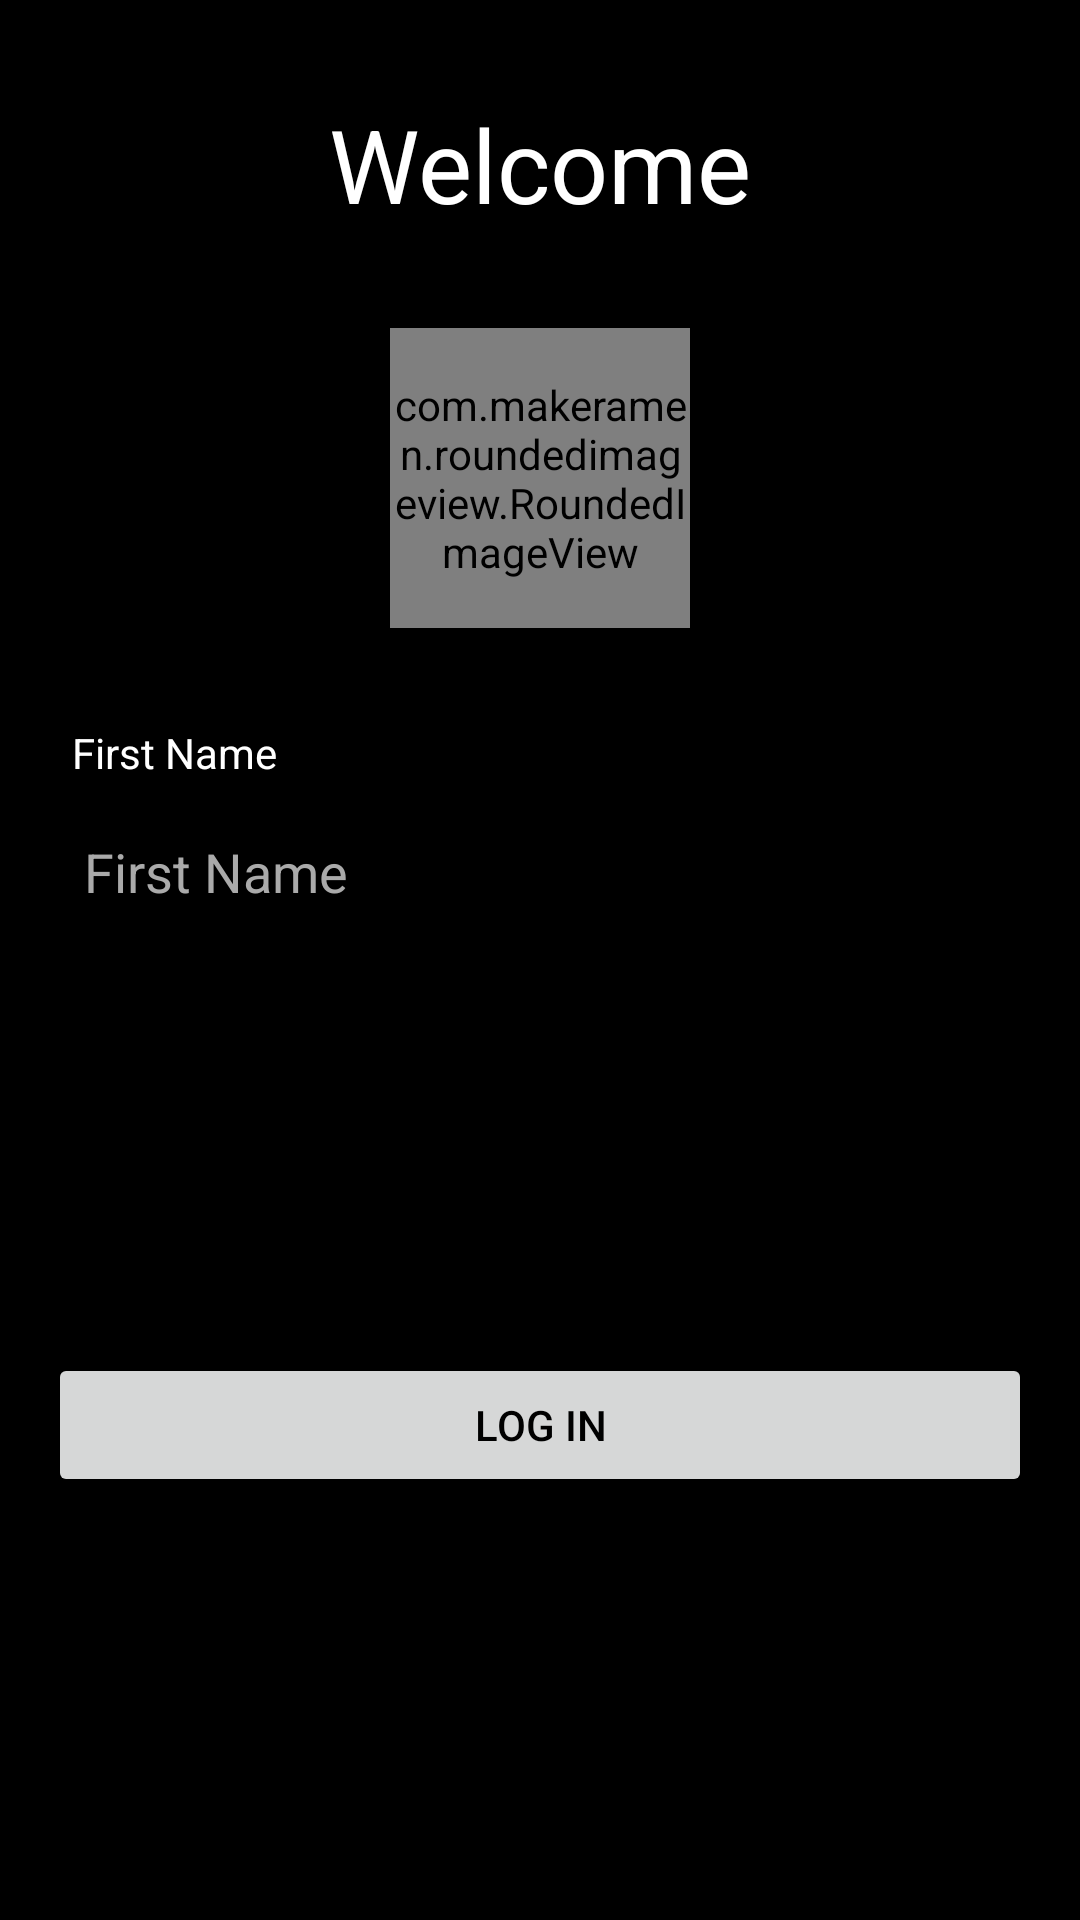

Layout XML and referenced resources for this Android screen:
<!-- AndroidManifest.xml: application theme Theme.TaskManger -->
<!-- res/layout/activity_log_in.xml -->
<?xml version="1.0" encoding="utf-8"?>
<androidx.constraintlayout.widget.ConstraintLayout xmlns:android="http://schemas.android.com/apk/res/android"
    xmlns:app="http://schemas.android.com/apk/res-auto"
    xmlns:tools="http://schemas.android.com/tools"
    android:layout_width="match_parent"
    android:layout_height="match_parent"
    android:background="@color/black"
    tools:context=".LogIn.LogIn">

    <TextView
        android:id="@+id/textView"
        android:layout_width="wrap_content"
        android:layout_height="wrap_content"
        android:layout_marginTop="32dp"
        android:text="Welcome"
        android:textSize="34sp"
        app:layout_constraintEnd_toEndOf="parent"
        app:layout_constraintStart_toStartOf="parent"
        app:layout_constraintTop_toTopOf="parent" />

    <FrameLayout
        android:id="@+id/frameLayout"
        android:layout_width="wrap_content"
        android:layout_height="wrap_content"
        app:layout_constraintEnd_toEndOf="parent"
        app:layout_constraintStart_toStartOf="parent"
        app:layout_constraintTop_toBottomOf="@+id/textView">

        <com.makeramen.roundedimageview.RoundedImageView
            android:id="@+id/imageProfile"
            android:layout_width="100dp"
            android:layout_height="100dp"
            android:layout_marginTop="32dp"
            android:background="@drawable/rounded_image_background"
            android:scaleType="centerCrop"

            app:riv_oval="true" />

    </FrameLayout>

    <EditText
        android:id="@+id/editTextFirstName"
        android:layout_width="0dp"
        android:layout_height="wrap_content"
        android:layout_marginTop="8dp"
        android:layout_marginEnd="16dp"
        android:ems="10"
        android:hint="First Name"
        android:inputType="textPersonName"
        android:textColorHint="@android:color/darker_gray"
        app:layout_constraintEnd_toEndOf="parent"
        app:layout_constraintStart_toStartOf="@+id/textView6"
        app:layout_constraintTop_toBottomOf="@+id/textView6" />

    <TextView
        android:id="@+id/textView6"
        android:layout_width="wrap_content"
        android:layout_height="wrap_content"
        android:layout_marginStart="24dp"
        android:text="First Name"
        android:layout_marginTop="32dp"
        app:layout_constraintStart_toStartOf="parent"
        app:layout_constraintTop_toBottomOf="@+id/frameLayout" />

    <Button
        android:id="@+id/button"
        android:layout_width="0dp"
        android:layout_height="wrap_content"
        android:layout_marginStart="16dp"
        android:layout_marginEnd="16dp"
        android:text="Log in"
        android:textColor="@color/black"
        app:layout_constraintBottom_toBottomOf="parent"
        app:layout_constraintEnd_toEndOf="parent"
        app:layout_constraintStart_toStartOf="parent"
        app:layout_constraintTop_toBottomOf="@+id/editTextFirstName" />
</androidx.constraintlayout.widget.ConstraintLayout>
<!-- resources referenced by this layout -->
<resources>
  <!-- drawable rounded_image_background (drawable) -->
  <?xml version="1.0" encoding="utf-8"?>
  <shape android:shape="oval" xmlns:android="http://schemas.android.com/apk/res/android">
  <solid android:color="@android:color/darker_gray"/>
  
  </shape>
  <style name="Theme.TaskManger" parent="Theme.MaterialComponents.DayNight.NoActionBar">
          
          <item name="colorPrimary">@color/white</item>
          <item name="colorPrimaryVariant">@color/black</item>
          <item name="colorOnPrimary">@color/white</item>
          
          <item name="colorSecondary">@color/white</item>
          <item name="colorSecondaryVariant">@color/black</item>
          <item name="colorOnSecondary">@color/black</item>
  
          <item name="backgroundColor">@color/black</item>
          <item name="android:textColor">@color/white</item>
  
  
  
  
  
  
          <item name="colorPrimaryDark">@color/black</item>
          <item name="colorAccent">@color/white</item>
          
          <item name="android:statusBarColor">?attr/colorPrimaryVariant</item>
          
      </style>
  <!-- not gathered from this repository: default colours our renderer supplied (Android Studio template values) -->
  <color name="black">#FF000000</color>
  <color name="white">#FFFFFFFF</color>
</resources>
